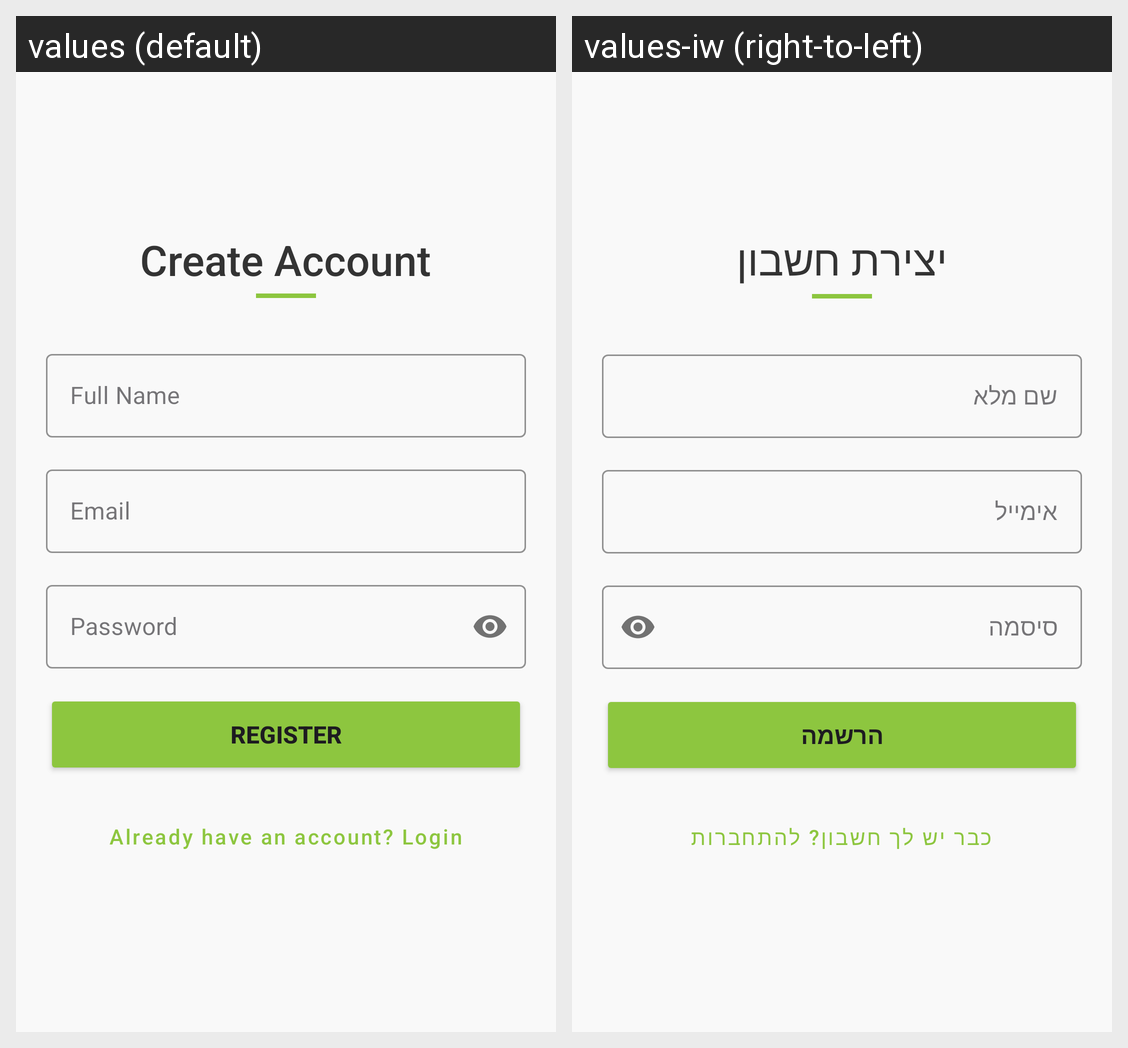

The same Android screen rendered under two of its app's locales, left to right. List the strings drawn on it with the default value and each locale's translation.
Android screen res/layout/fragment_register.xml rendered under 2 locales, left to right: values (default), values-iw (right-to-left). Device: Nexus 5 (rendered at 1080×1920; each locale shown at half size, 540×960, under a caption strip naming it); theme Theme.Amit_Mitzmacher_Tal_Mitzmacher.
Strings drawn on this screen, with the default value and each locale's value (text and hints the layout hard-codes, and strings that could not be matched under every locale, appear in the picture but are not listed):

register_title
  values: Create Account
  values-iw: יצירת חשבון

register_name_hint
  values: Full Name
  values-iw: שם מלא

login_email_hint
  values: Email
  values-iw: אימייל

login_password_hint
  values: Password
  values-iw: סיסמה

register_button
  values: Register
  values-iw: הרשמה

register_back_to_login
  values: Already have an account? Login
  values-iw: כבר יש לך חשבון? להתחברות
